Run: headless pygame with SDL's dummy video driver; simulated clock (each Clock.tick advances the game by its frame time, no real sleeping); random seed 0; keys injected as events and as key.get_pressed() state; no mouse input.
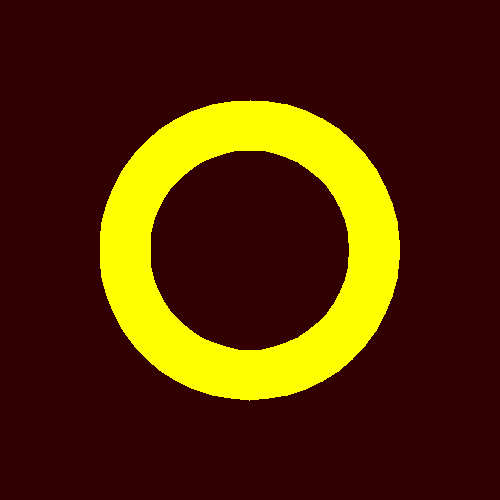
Frame 1 of 4 · flips 1–60 · no input
Frame 2 of 4 · flips 61–180 · tapped SPACE, RETURN · held RIGHT (→), D · screen unchanged from frame 1, image omitted
Frame 3 of 4 · flips 181–300 · held DOWN (↓), S · screen unchanged from frame 2, image omitted
Frame 4 of 4 · flips 301–420 · held LEFT (←), A, UP (↑), W · screen unchanged from frame 3, image omitted

The pygame program that drew these frames:

import pygame
import math
from pygame.locals import*

pygame.init()

SCREEN_WIDTH = 500
SCREEN_HEIGHT = 500

SURFACE = pygame.display.set_mode([SCREEN_WIDTH, SCREEN_HEIGHT])
CLOCK = pygame.time.Clock()


def filled_arc(surface, center, color, radius, width, angle1, angle2):
    angle1 = angle1 / 180 * math.pi
    angle2 = angle2 / 180 * math.pi
    points = []
    steps = 50
    for i in range(steps + 1):
        angle = angle1 + (angle2 - angle1) / steps * i
        points.append((center[0] + math.cos(angle) * radius,
                      center[1] - math.sin(angle) * radius))
    for i in range(steps + 1):
        angle = angle2 - (angle2 - angle1) / steps * i
        points.append((center[0] + math.cos(angle) * (radius - width),
                      center[1] - math.sin(angle) * (radius - width)))
    pygame.draw.polygon(surface, color, points)


RUNNING = True
while RUNNING:
    for event in pygame.event.get():
        if event.type == pygame.QUIT:
            RUNNING = False
        if event.type == KEYDOWN:
            if event.key == K_ESCAPE:
                RUNNING = False

    SURFACE.fill((50, 0, 0))
    filled_arc(SURFACE, (250, 250), (255, 255, 0), 150, 50, 90, -270)

    pygame.display.update()
    CLOCK.tick(30)


pygame.quit()
